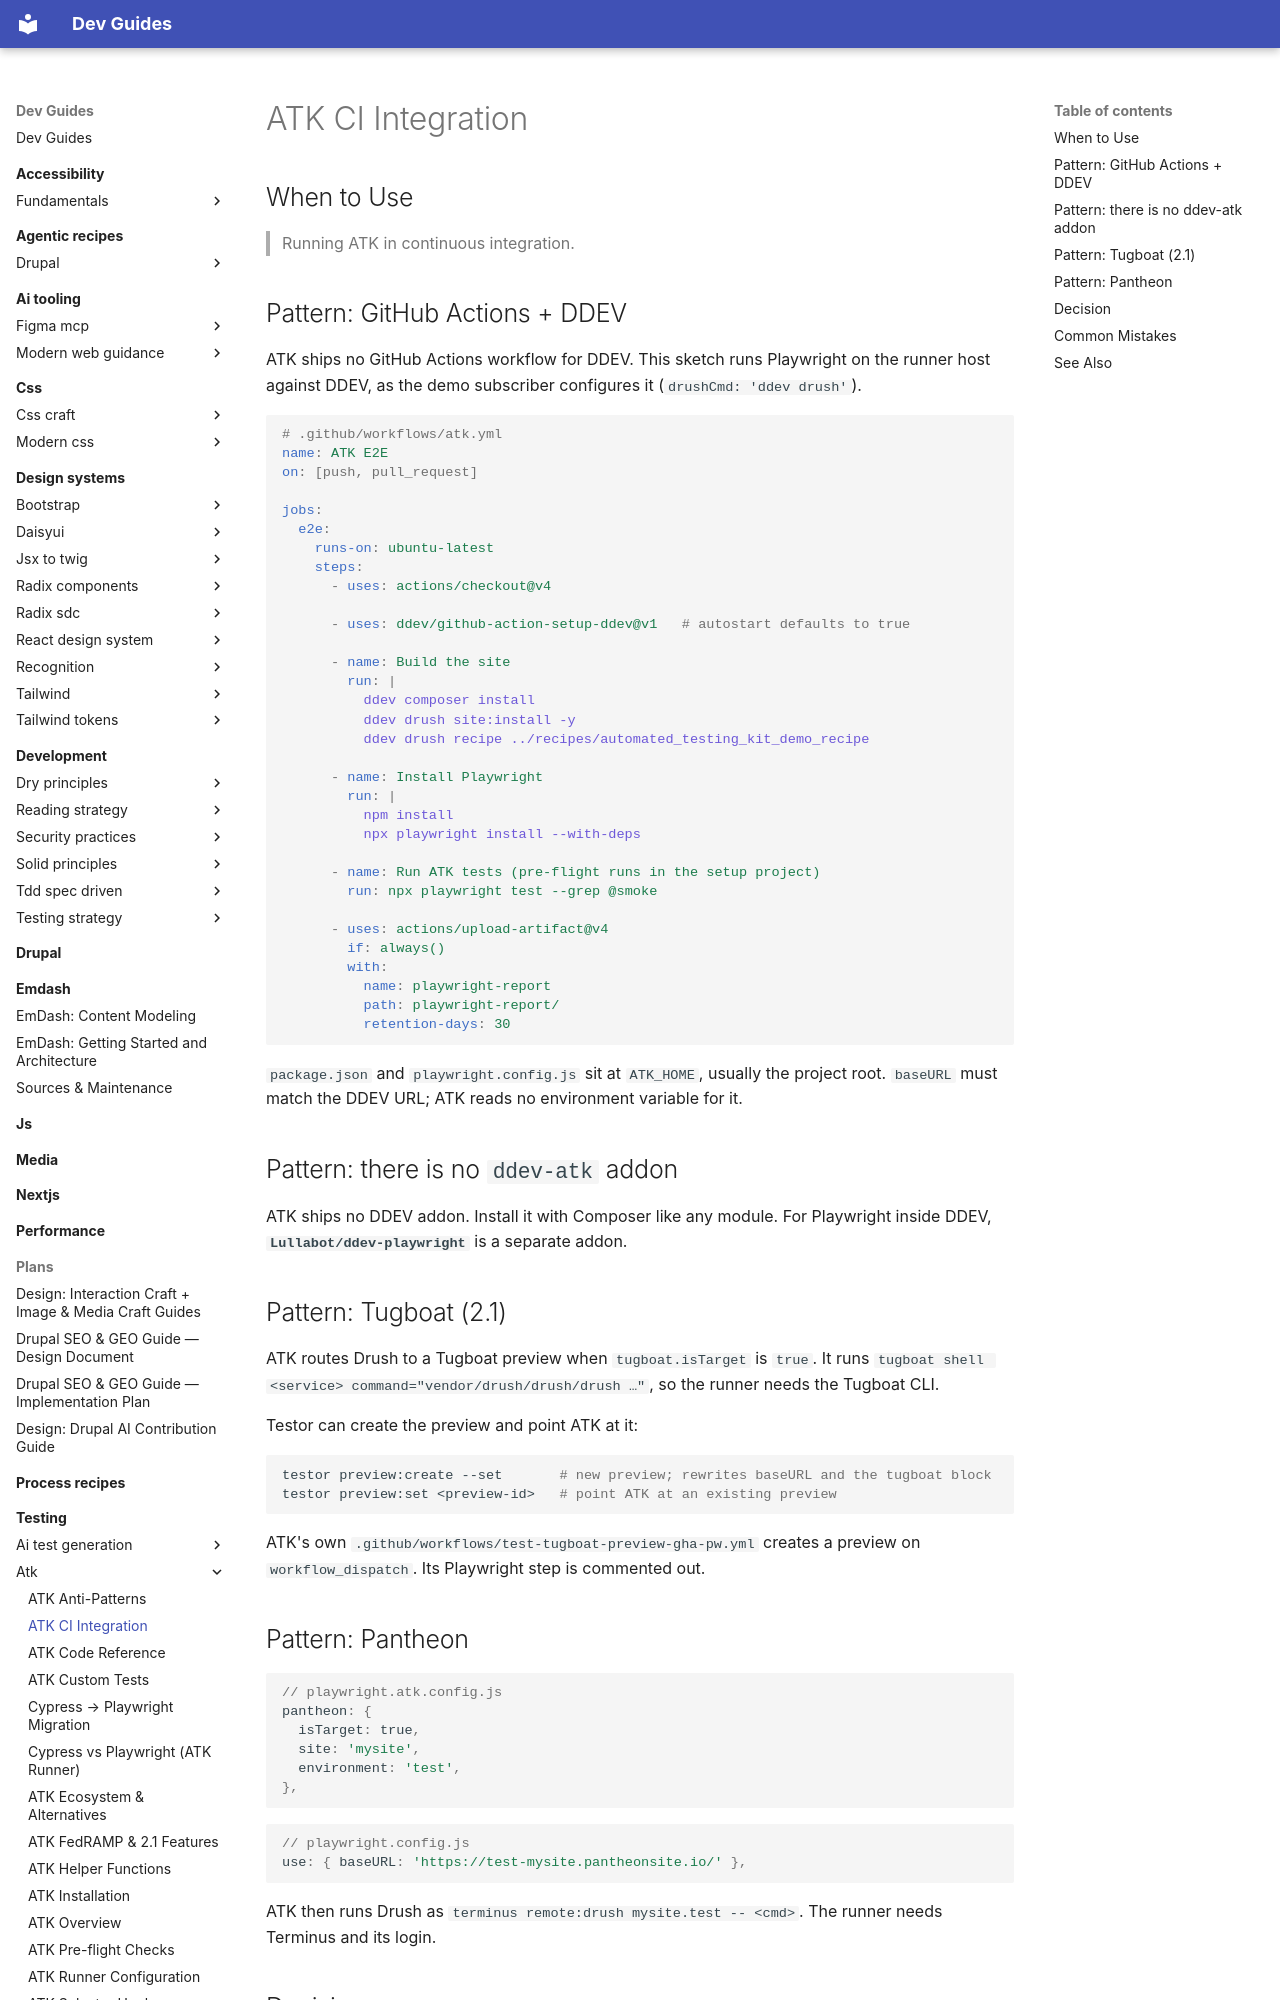

repository: camoa/dev-guides · page: testing/atk/atk-ci-integration/index.html · generator: mkdocs

---
description: "Running ATK in CI — a DDEV/GitHub Actions sketch, Tugboat and Pantheon Drush routing, with no ddev-atk addon and no preflight command."
tldr: "ATK ships no GitHub Actions workflow and no ddev-atk addon — build your own against ddev/github-action-setup-ddev, or route Drush through the tugboat or pantheon config block. Never add a drush atk:preflight CI step; the pre-flight runs inside npx playwright test itself."
drupal_version: "11.x"
---

# ATK CI Integration

## When to Use

> Running ATK in continuous integration.

## Pattern: GitHub Actions + DDEV

ATK ships no GitHub Actions workflow for DDEV. This sketch runs Playwright on the runner host against DDEV, as the demo subscriber configures it (`drushCmd: 'ddev drush'`).

```yaml
# .github/workflows/atk.yml
name: ATK E2E
on: [push, pull_request]

jobs:
  e2e:
    runs-on: ubuntu-latest
    steps:
      - uses: actions/checkout@v4

      - uses: ddev/github-action-setup-ddev@v1   # autostart defaults to true

      - name: Build the site
        run: |
          ddev composer install
          ddev drush site:install -y
          ddev drush recipe ../recipes/automated_testing_kit_demo_recipe

      - name: Install Playwright
        run: |
          npm install
          npx playwright install --with-deps

      - name: Run ATK tests (pre-flight runs in the setup project)
        run: npx playwright test --grep @smoke

      - uses: actions/upload-artifact@v4
        if: always()
        with:
          name: playwright-report
          path: playwright-report/
          retention-days: 30
```

`package.json` and `playwright.config.js` sit at `ATK_HOME`, usually the project root. `baseURL` must match the DDEV URL; ATK reads no environment variable for it.

## Pattern: there is no `ddev-atk` addon

ATK ships no DDEV addon. Install it with Composer like any module. For Playwright inside DDEV, **`Lullabot/ddev-playwright`** is a separate addon.

## Pattern: Tugboat (2.1)

ATK routes Drush to a Tugboat preview when `tugboat.isTarget` is `true`. It runs `tugboat shell <service> command="vendor/drush/drush/drush …"`, so the runner needs the Tugboat CLI.

Testor can create the preview and point ATK at it:

```bash
testor preview:create --set       # new preview; rewrites baseURL and the tugboat block
testor preview:set <preview-id>   # point ATK at an existing preview
```

ATK's own `.github/workflows/test-tugboat-preview-gha-pw.yml` creates a preview on `workflow_dispatch`. Its Playwright step is commented out.
